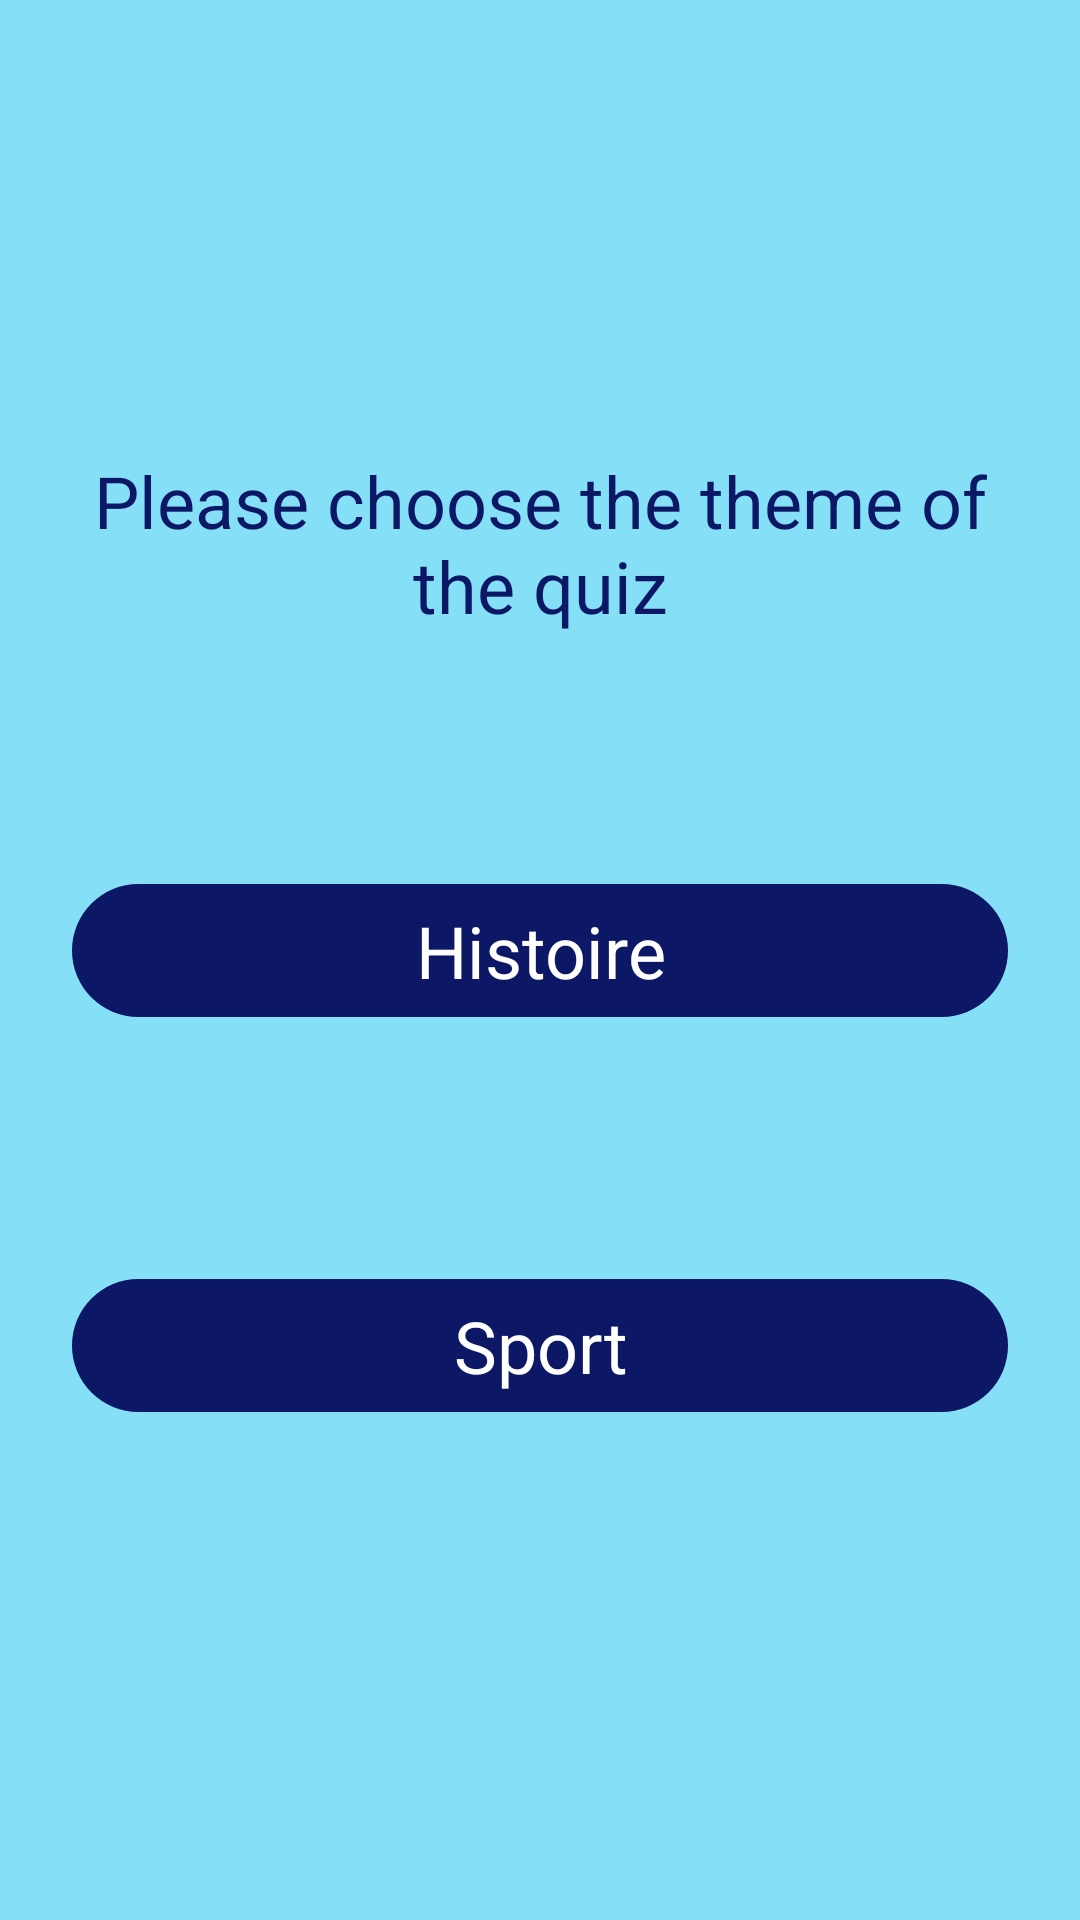

Write the Android layout XML for this screen, with the resource values it uses.
<!-- AndroidManifest.xml: application theme Theme.QuizApplication -->
<!-- res/layout/fragment_choose_theme.xml -->
<?xml version="1.0" encoding="utf-8"?>
<androidx.constraintlayout.widget.ConstraintLayout xmlns:android="http://schemas.android.com/apk/res/android"
    xmlns:tools="http://schemas.android.com/tools"
    android:layout_width="match_parent"
    android:layout_height="match_parent"
    xmlns:app="http://schemas.android.com/apk/res-auto"
    tools:context=".ui.ChooseThemeFragment"
    android:background="@color/blue_200"
    android:paddingStart="24dp"
    android:paddingEnd="24dp">

    <TextView
        android:layout_width="wrap_content"
        android:layout_height="wrap_content"
        android:text="@string/please_choose_the_theme_of_the_quiz"
        app:layout_constraintBottom_toTopOf="@id/guideline1"
        app:layout_constraintRight_toRightOf="parent"
        app:layout_constraintLeft_toLeftOf="parent"
        style="@style/TitleText"/>

    <com.google.android.material.button.MaterialButton
        android:id="@+id/histoire"
        android:text="@string/histoire"
        android:layout_width="match_parent"
        android:enabled="false"
        android:layout_height="wrap_content"
        style="@style/themeButton"
        app:layout_constraintTop_toBottomOf="@id/guideline1"
        app:layout_constraintBottom_toTopOf="@id/guideline2"
        app:layout_constraintRight_toRightOf="parent"
        app:layout_constraintLeft_toLeftOf="parent"/>

    <com.google.android.material.button.MaterialButton
        android:id="@+id/sport"
        android:text="@string/sport"
        android:layout_width="match_parent"
        android:enabled="false"
        android:layout_height="wrap_content"
        style="@style/themeButton"
        app:layout_constraintTop_toBottomOf="@id/guideline2"
        app:layout_constraintRight_toRightOf="parent"
        app:layout_constraintLeft_toLeftOf="parent"/>
    <androidx.constraintlayout.widget.Guideline
        android:layout_width="match_parent"
        android:layout_height="wrap_content"
        android:id="@+id/guideline1"
        android:orientation="horizontal"
        app:layout_constraintGuide_percent="0.33"/>
    <androidx.constraintlayout.widget.Guideline
        android:layout_width="match_parent"
        android:layout_height="wrap_content"
        android:id="@+id/guideline2"
        android:orientation="horizontal"
        app:layout_constraintGuide_percent="0.66"/>

</androidx.constraintlayout.widget.ConstraintLayout>
<!-- resources referenced by this layout -->
<resources>
  <color name="blue_200">#85DFF6</color>
  <string name="histoire">Histoire</string>
  <string name="please_choose_the_theme_of_the_quiz">Please choose the theme of the quiz</string>
  <string name="sport">Sport</string>
  <style name="TitleText" parent="Widget.AppCompat.TextView">
          <item name="android:textSize">24sp</item>
          <item name="android:textColor">@color/blue_900</item>
          <item name="android:gravity">center</item>
      </style>
  <style name="themeButton" parent="Widget.Material3.Button.TextButton">
          <item name="backgroundTint">@color/blue_900</item>
          <item name="android:textColor">@color/white</item>
          <item name="android:textSize">24sp</item>
      </style>
  <style name="Theme.QuizApplication" parent="Theme.MaterialComponents.DayNight.DarkActionBar">
          
          <item name="colorPrimary">@color/blue_900</item>
  
          <item name="colorPrimaryVariant">@color/blue_700</item>
          <item name="colorOnPrimary">@color/blue_900</item>
          
          <item name="colorSecondary">@color/blue_200</item>
          <item name="colorSecondaryVariant">@color/blue_700</item>
          <item name="colorOnSecondary">@color/blue_900</item>
          
          <item name="android:statusBarColor" tools:targetApi="l">?attr/colorPrimaryVariant</item>
          <item name="actionBarTheme">@style/MyActionBar</item>
  
          
      </style>
  <color name="blue_900">#0c1765</color>
  <color name="white">#FFFFFFFF</color>
  <color name="blue_700">#41b0cc</color>
  <style name="MyActionBar" parent="@style/ThemeOverlay.MaterialComponents.Dark.ActionBar">
          <item name="android:background">@color/blue_900</item>
      </style>
</resources>
